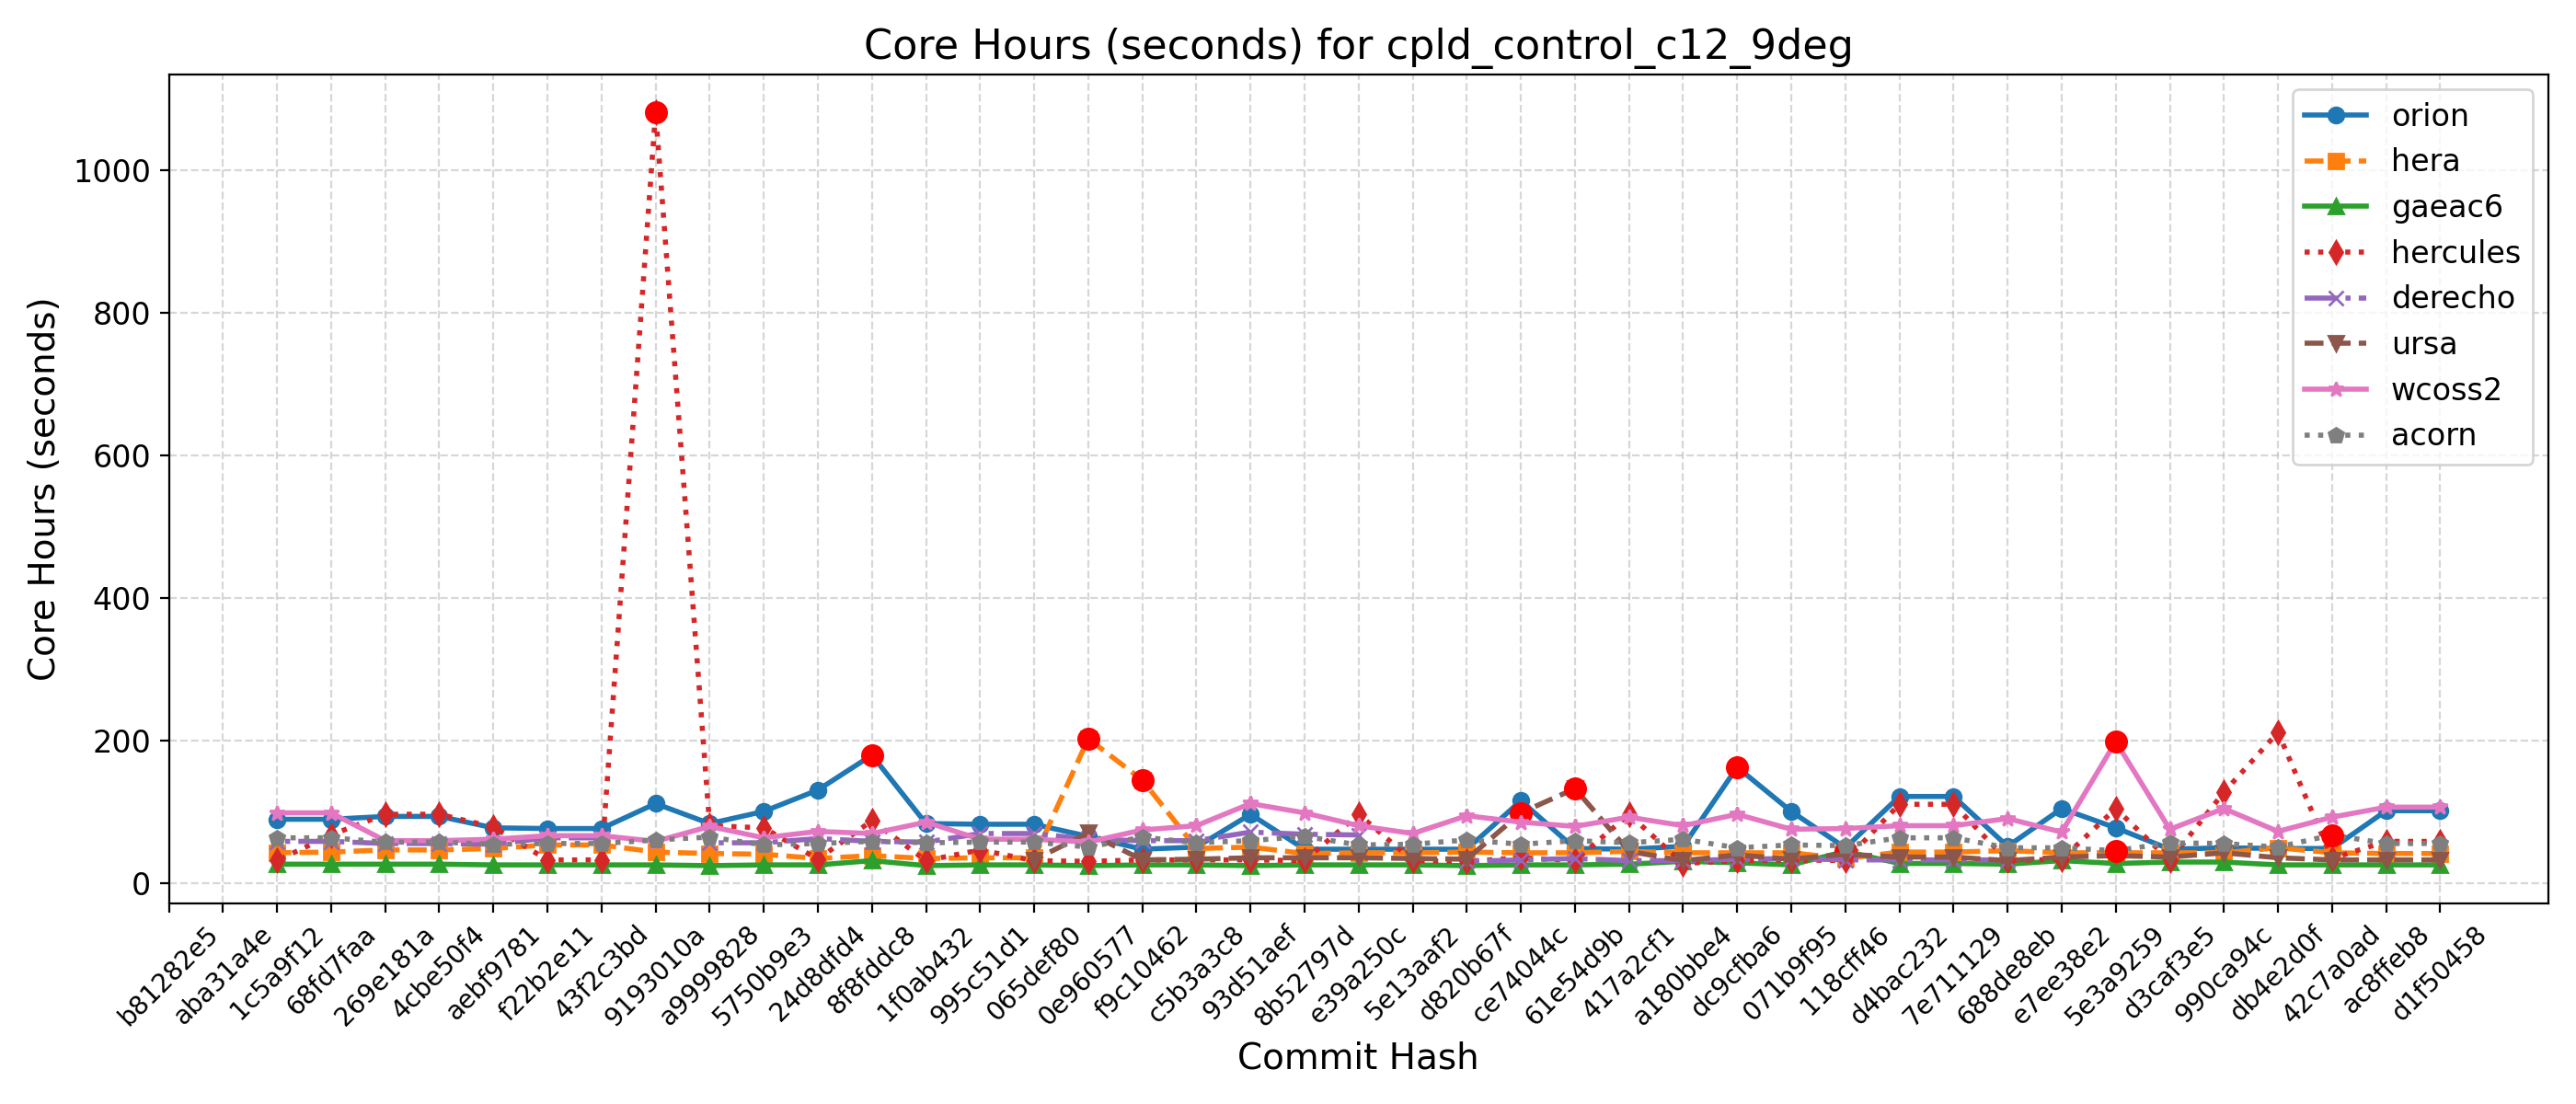

Data behind this chart, as committed beside it:
Hash, Date, Message, orion, hera, gaeac6, hercules, derecho, ursa, wcoss2, acorn
d1f50458, 2025-09-23, Automatically add new PRs to WM PR Proje…, 102, 42, 26, 59, , 33, 107, 56
ac8ffeb8, 2025-09-23, Update default_vars for stochastic physi…, 102, 42, 26, 59, , 33, 107, 56
42c7a0ad, 2025-09-22, Send surface ocean currents to ATM for S…, 49, 43, 26, 35, , 33, 93, 68
db4e2d0f, 2025-09-18, Replace icplocn2atm (integer) with use_o…, 49, 50, 26, 212, , 36, 73, 51
990ca94c, 2025-09-16, Update tests such that LSM and LANDICE a…, 50, 43, 30, 128, , 43, 105, 56
d3caf3e5, 2025-09-15, update mom6 to its main repo. 20250818 c…, 48, 43, 30, 32, , 37, 76, 57
5e3a9259, 2025-09-10, Introduce tuning parameter for convectiv…, 78, 43, 28, 105, , 39, 199, 46
e7ee38e2, 2025-09-08, Scale-aware 3DTKE EDMF and TTE-EDMF GFS …, 105, 43, 32, 34, , 37, 72, 50
688de8eb, 2025-09-04, Fix default cdmbgwd settings (#2788), 52, 46, 27, 32, 33, 32, 91, 50
7e711129, 2025-09-02, Use container with spack stack 1.9.2 (#2…, 122, 44, 28, 111, 33, 37, 81, 64
d4bac232, 2025-08-29, MPAS dycore + Atmosphere Generalization …, 122, 44, 28, 111, 33, 37, 81, 64
118cff46, 2025-08-25, Add FV3 grid mask for regional domains t…, 50, 35, 45, 32, 33, 41, 77, 53
071b9f95, 2025-08-22, Fix Restart IAU and Ultra-Low Reproducib…, 101, 43, 26, 33, 35, 34, 76, 54
dc9cfba6, 2025-08-19, Update CICE through 2025-07 and switch t…, 163, 43, 29, 32, 34, 40, 97, 50
a180bbe4, 2025-08-15, FV3: Fix Prate_avg and UPP call freq + F…, 52, 43, 31, 28, 32, 32, 81, 62
417a2cf1, 2025-08-13, Fix conus13km tests restart and decompos…, 48, 45, 27, 97, 32, 45, 93, 57
61e54d9b, 2025-08-11, Add two-way ocean-wave coupling feature …, 49, 43, 26, 32, 35, 133, 80, 60
ce74044c, 2025-08-06, Create a user-friendly "process model" t…, 116, 43, 26, 36, 33, 99, 86, 55
d820b67f, 2025-08-01, Update GOCART to v2.4.3 (#2819), 48, 44, 25, 31, 31, 34, 95, 61
5e13aaf2, 2025-07-29, Update DATM meshes and switch to bilinea…, 48, 43, 26, 32, , 35, 70, 55
e39a250c, 2025-07-24, Update FV3 hash to include UPP ss192/Urs…, 48, 43, 26, 97, 68, 36, 81, 54
8b52797d, 2025-07-21, Combination of 2684,2707,2771 (MERRA2 3-…, 48, 42, 26, 32, 69, 36, 99, 66
93d51aef, 2025-07-17, Exporting Canopy Variables from AQM to F…, 97, 51, 25, 33, 72, 36, 112, 60
c5b3a3c8, 2025-07-14, GFDLMP-v3 and TEMPO MP microphysics (#25…, 51, 49, 26, 33, 60, 34, 81, 57
f9c10462, 2025-07-11, Combination of several CCPP-physics PRs …, 48, 145, 26, 33, 60, 33, 75, 65
0e960577, 2025-07-09, Combination #2777 (maintask writes CMEPS…, 66, 203, 25, 31, 62, 71, 58, 51
065def80, 2025-07-07, Port UFS-WM to Ursa (#2471), 83, 36, 26, 32, 70, 33, 62, 58
995c51d1, 2025-07-03, Upgrade UFS-WM to spack-stack/1.9.2 (#26…, 83, 36, 26, 47, 70, , 62, 58
1f0ab432, 2025-07-01, Reduce WW3 memory use (#2624), 84, 35, 25, 32, 58, , 86, 57
8f8fddc8, 2025-06-30, Bring in scale-aware 3DTKE related chang…, 180, 39, 32, 88, 59, , 70, 59
24d8dfd4, 2025-06-26, Slight modification in orographic gravit…, 131, 35, 26, 34, 63, , 73, 56
5750b9e3, 2025-06-20, gcycle update (#2747), 101, 41, 26, 78, 57, , 64, 54
a9999828, 2025-06-12, Add a new parameter in dycore to control…, 84, 42, 25, 81, 57, , 80, 65
9193010a, 2025-06-06, In Noah-MP, set zero for canopy liquid a…, 112, 44, 26, 1082, , , 59, 61
43f2c3bd, 2025-06-04, Urgent Documentation Update for HSD Capa…, 77, 54, 26, 33, 64, , 67, 56
f22b2e11, 2025-06-02, Bug fix for surface roughness calculatio…, 77, 54, 26, 33, 64, , 67, 56
aebf9781, 2025-05-27, Fix bug to improve wave initialization b…, 78, 49, 26, 79, 55, , 62, 55
4cbe50f4, 2025-05-23, Add idealized, regional tropical cyclone…, 94, 47, 27, 97, 56, , 60, 58
269e181a, 2025-05-23, Add GFSv17 IAU restart tests without wav…, 94, 47, 27, 97, 56, , 60, 58
68fd7faa, 2025-05-15, Enable Hera, Hercules Gnu tests: cpld_de…, 90, 44, 27, 68, 59, , 99, 64
1c5a9f12, 2025-05-09, Add "ultra low" coupled configurations t…, 90, 43, 27, 32, 59, , 99, 64
aba31a4e, 2025-05-06, Resolve miscellaneous WM issues and upda…, , , , , , , , 
b81282e5, 2025-05-05, Switch to vector remapping and bilinear …, , , , , , , , 
5a297a6e, 2025-05-02, improve coupled model startup cost for w…, , , , , , , , 
ff162f36, 2025-05-01, NSSL MP scheme updates + Stochastic Phys…, , , , , , , , 
9e4778cd, 2025-04-25, Loosen restriction on optional arguments…, , , , , , , , 
4a566203, 2025-04-23, CMake Atmosphere Dycore Generalization +…, , , , , , , , 
4f0111b2, 2025-04-21, Add CMEPS log file at restart write; IAU…, , , , , , , , 
c0d4de3c, 2025-04-18, Update mom6 to its main repository 20250…, , , , , , , , 
7cc588ae, 2025-04-16, Add PIO configuration variables for CMEP…, , , , , , , , 
